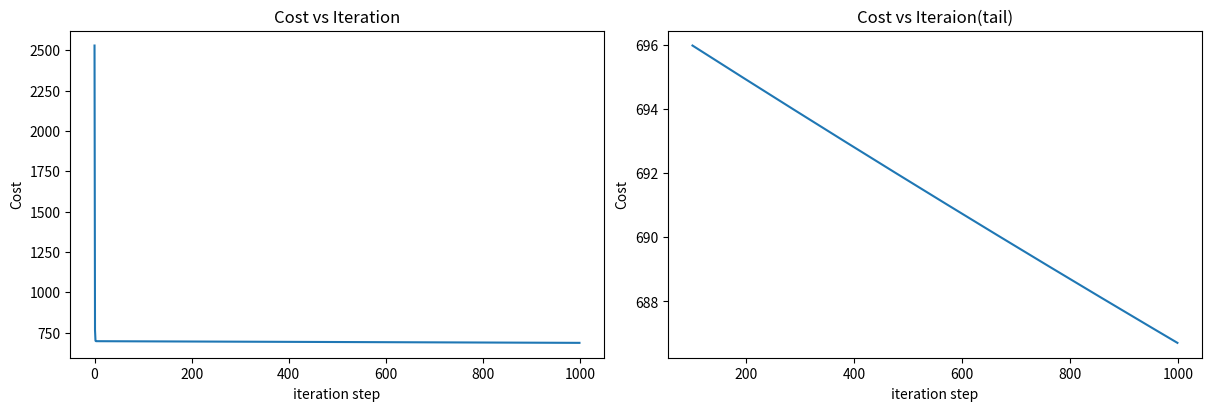

This chart was generated by the following Python code:
import numpy as np
import matplotlib.pyplot as plt
import copy, math
#training set

x_train=np.array([[2104, 5, 1, 45], [1416, 3, 2, 40], [852, 2, 1, 35]])
y_train=np.array([460,232,178])

print(f"X shape:{x_train.shape}, X Type:{type(x_train)}")
print(f"Y shape:{y_train.shape}, Y Type:{type(y_train)}")

b_init = 785.1811367994083
w_init = np.array([ 0.39133535, 18.75376741, -53.36032453, -26.42131618])
print(f"w_init shape: {w_init.shape}, b_init type: {type(b_init)}")

def predict_single_loop(x,w,b):
    n=x.shape[0]
    p=0
    for i in range(n):
        p_i=x[i]*w[i]
        p+=p_i
    p+=b
    return p

# get a row
x_vector=x_train[0,:]
print(f"x_vec shape {x_vector.shape}, x_vec value: {x_vector}")

#make a prediction
f_wb=predict_single_loop(x_vector,w_init,b_init)
print(f"f_wb shape {f_wb.shape}, prediction: {f_wb}")



#vectorized single prediction:

def predict(x,w,b):
    p=np.dot(x,w)+b
    return p
    
# get a row
x_vector=x_train[0,:]
print(f"x_vec shape {x_vector.shape}, x_vec value: {x_vector}")

#make a prediction
f_wb=predict(x_vector,w_init,b_init)
print(f"f_wb shape {f_wb.shape}, prediction: {f_wb}")

#computing cost with multiple variable:

def compute_cost(x,y,w,b):
    m=x.shape[0]
    cost=0
    for i in range(m):
        f_wb_i=np.dot(x[i],w)+b
        cost+=(f_wb_i-y[i])**2
    cost/=(2*m)
    return cost

cost=compute_cost(x_train,y_train,w_init,b_init)
print(f'Cost at optimal w : {cost}')

#computing gradient with multiple variables:

def compute_gradient(x,y,w,b):
    m,n=x.shape # number of rows,features in each row
    dj_dw=np.zeros((n,))
    dj_db=0
    
    for i in range(m):
        err=(np.dot(x[i],w)+b)-y[i]
        for j in range(n):
            dj_dw[j]=dj_dw[j]+err*x[i,j]
        dj_db+=err
    dj_dw/=m
    dj_db/=m
    return dj_db,dj_dw

#compute and display gradient
tmp_dj_db, tmp_dj_dw = compute_gradient(x_train, y_train, w_init, b_init)
print(f'dj_db at initial w,b: {tmp_dj_db}')
print(f'dj_dw at initial w,b: \n {tmp_dj_dw}')


# computing gradient descent with multiple variable:

def gradient_descent(x,y,w_in,b_in,cost_function,gradient_function,alpha,num_iters):
    j_hist=[]
    w=copy.deepcopy(w_in)
    b=b_in
    
    for i in range(num_iters):
        dj_db,dj_dw=gradient_function(x,y,w,b)
        w=w-alpha*dj_dw
        b=b-alpha*dj_db
         # Save cost J at each iteration
        if i<100000:      # prevent resource exhaustion 
            j_hist.append( cost_function(x, y, w, b))
        if i%math.ceil(num_iters/10)==0:
            print(f"Iteration {i:4d}: Cost {j_hist[-1]:8.2f}   ")

    return w,b,j_hist

# initialize parameters
initial_w = np.zeros_like(w_init)
initial_b = 0.
# some gradient descent settings
iterations = 1000
alpha = 5.0e-7
# run gradient descent 
w_final, b_final, J_hist = gradient_descent(x_train, y_train, initial_w, initial_b,
                                                    compute_cost, compute_gradient, 
                                                    alpha, iterations)
print(f"b,w found by gradient descent: {b_final:0.2f},{w_final} ")
m,_ = x_train.shape
for i in range(m):
    print(f"prediction: {np.dot(x_train[i], w_final) + b_final:0.2f}, target value: {y_train[i]}")


fig,(ax1,ax2)=plt.subplots(1,2,constrained_layout=True,figsize=(12,4))
ax1.plot(J_hist)
ax2.plot(100+np.arange(len(J_hist[100:])),J_hist[100:])
ax1.set_title('Cost vs Iteration')
ax2.set_title('Cost vs Iteraion(tail)')
ax1.set_ylabel('Cost')             ;  ax2.set_ylabel('Cost') 
ax1.set_xlabel('iteration step')   ;  ax2.set_xlabel('iteration step') 
plt.show()
         